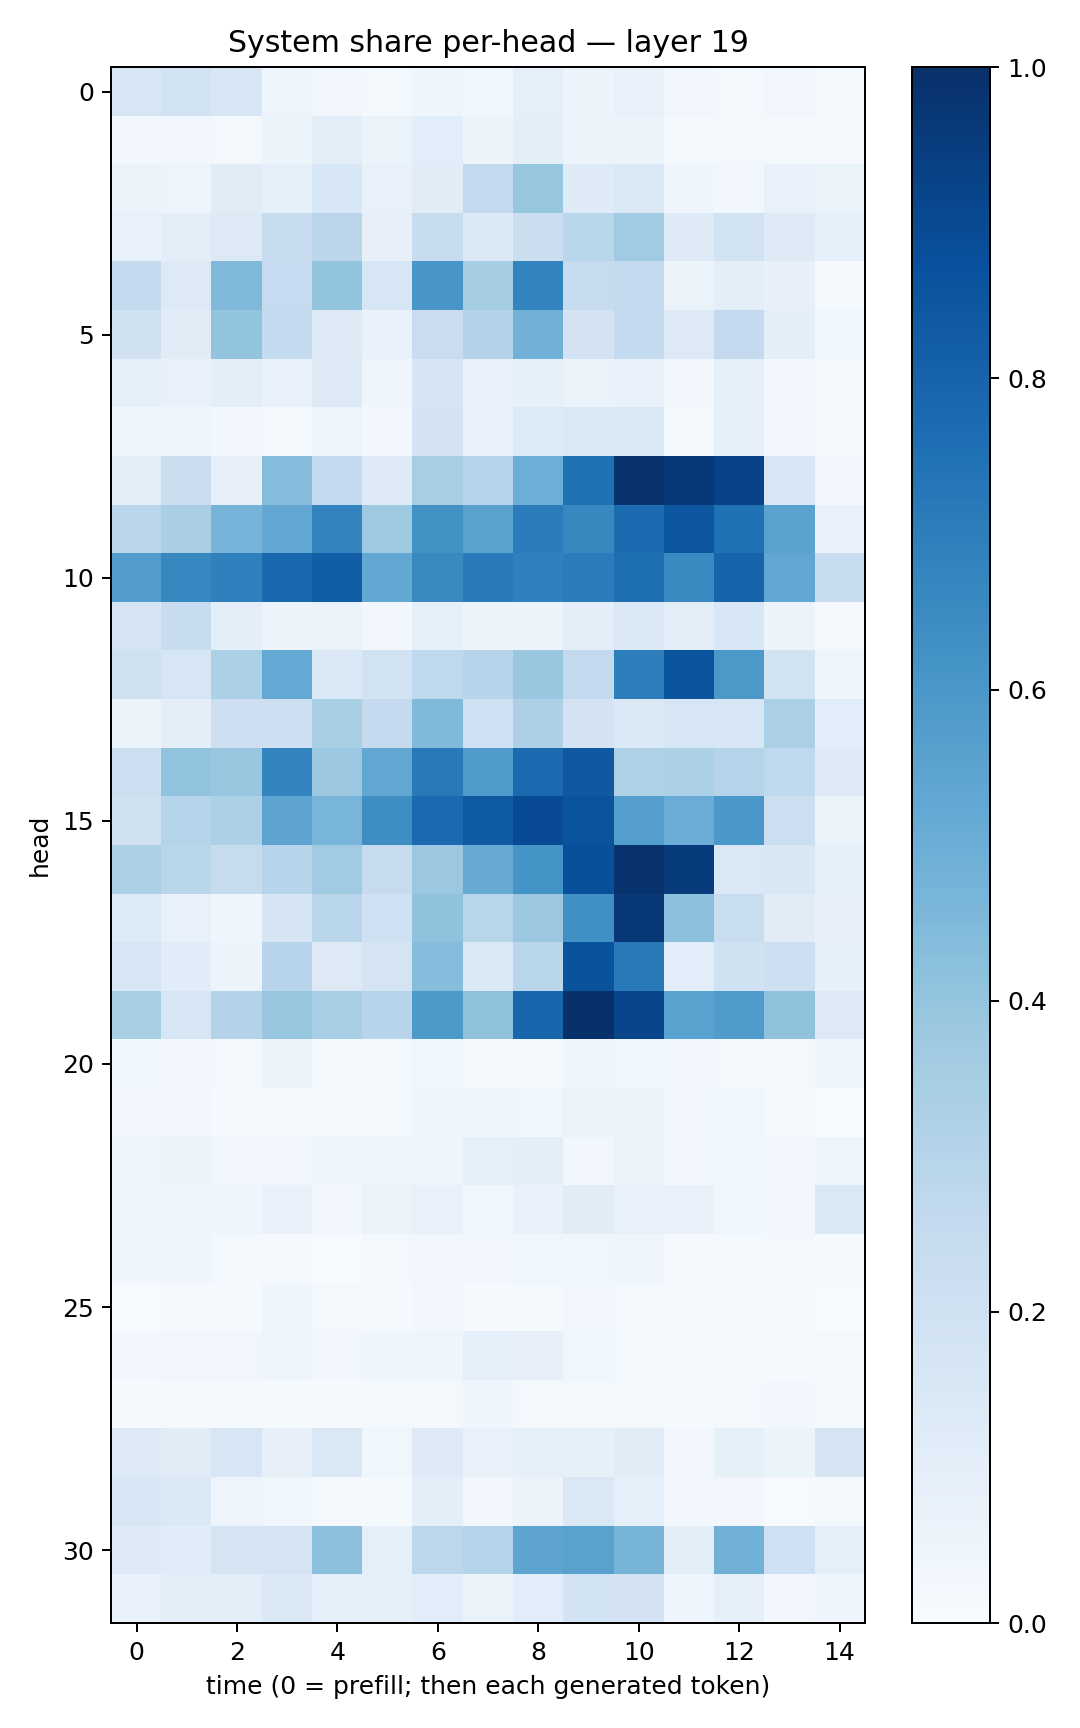

Source data for this figure (header and first rows):
0.15888314, 0.19386233, 0.16193895, 0.049207494, 0.030476121, 0.016950147, 0.046430234, 0.03675809, 0.09038208, 0.058418445, 0.07629681, 0.034416396, 0.015839946, 0.032337535, 0.016814515
0.02936, 0.02928, 0.02111, 0.05417, 0.1031, 0.06485, 0.1055, 0.05092, 0.09387, 0.05733, 0.05298, 0.01324, 0.0224, 0.0179, 0.01093
0.06521, 0.04742, 0.1112, 0.09338, 0.1545, 0.07422, 0.112, 0.2582, 0.3943, 0.1225, 0.141, 0.03911, 0.02678, 0.07558, 0.06317
0.07493, 0.1053, 0.1289, 0.2416, 0.2814, 0.07984, 0.2372, 0.1389, 0.2248, 0.2855, 0.3657, 0.1223, 0.1951, 0.1218, 0.0879
0.2566, 0.1277, 0.4453, 0.2467, 0.3995, 0.1613, 0.6027, 0.3539, 0.6791, 0.2458, 0.2552, 0.06583, 0.09733, 0.08182, 0.01235
0.1963, 0.1124, 0.4023, 0.2555, 0.1224, 0.06651, 0.2299, 0.3049, 0.4813, 0.1828, 0.2551, 0.1295, 0.251, 0.0984, 0.03568
0.0925, 0.07307, 0.1, 0.07279, 0.1271, 0.04247, 0.1659, 0.06904, 0.08587, 0.06599, 0.07738, 0.02886, 0.09317, 0.03202, 0.01331
0.0399, 0.04153, 0.02526, 0.01804, 0.05037, 0.02489, 0.1809, 0.07077, 0.1361, 0.1421, 0.142, 0.01915, 0.08728, 0.02412, 0.01415
0.09958, 0.2192, 0.08073, 0.4365, 0.2578, 0.1241, 0.3463, 0.2942, 0.4999, 0.7507, 0.9849, 0.9686, 0.9233, 0.1628, 0.03115
0.2843, 0.336, 0.4763, 0.5253, 0.678, 0.3724, 0.6217, 0.5528, 0.7054, 0.6639, 0.7696, 0.8545, 0.7512, 0.5501, 0.0702
0.5769, 0.6662, 0.6876, 0.7832, 0.8233, 0.5249, 0.6554, 0.7115, 0.6878, 0.7053, 0.7615, 0.6539, 0.7988, 0.5285, 0.2361
0.1747, 0.2349, 0.09705, 0.05628, 0.06628, 0.02968, 0.09027, 0.0572, 0.05244, 0.0951, 0.1484, 0.1054, 0.1542, 0.05256, 0.01669
0.1988, 0.1575, 0.3286, 0.5229, 0.1404, 0.1925, 0.2694, 0.3026, 0.3884, 0.2612, 0.6971, 0.8576, 0.594, 0.1897, 0.03919
0.06222, 0.09862, 0.2146, 0.2144, 0.3414, 0.2536, 0.4481, 0.2099, 0.3278, 0.1809, 0.1382, 0.1603, 0.1572, 0.3356, 0.1056
0.2177, 0.4029, 0.3911, 0.6722, 0.3802, 0.5281, 0.7156, 0.5833, 0.7752, 0.8418, 0.322, 0.3316, 0.3044, 0.2676, 0.1315
0.1981, 0.3011, 0.33, 0.5438, 0.4673, 0.6383, 0.7744, 0.8355, 0.8922, 0.8613, 0.5695, 0.504, 0.5987, 0.2154, 0.06493
0.3291, 0.2919, 0.2438, 0.2958, 0.3656, 0.245, 0.3794, 0.5137, 0.6159, 0.8771, 0.9873, 0.9533, 0.1475, 0.1522, 0.08439
0.1362, 0.07708, 0.04497, 0.1644, 0.2855, 0.2019, 0.4086, 0.2923, 0.3821, 0.6318, 0.965, 0.4177, 0.234, 0.1095, 0.08045
0.1611, 0.1157, 0.05582, 0.295, 0.1267, 0.1731, 0.4309, 0.1378, 0.286, 0.8657, 0.7179, 0.1064, 0.1965, 0.2143, 0.08289
0.343, 0.1631, 0.3068, 0.3886, 0.3461, 0.2963, 0.5931, 0.4111, 0.7896, 0.9968, 0.915, 0.5523, 0.5845, 0.4091, 0.1317
0.03656, 0.02663, 0.01688, 0.05808, 0.02321, 0.02085, 0.0368, 0.02282, 0.0205, 0.04203, 0.03829, 0.02743, 0.01592, 0.021, 0.04251
0.02558, 0.02546, 0.01392, 0.01996, 0.01236, 0.01709, 0.0416, 0.04613, 0.03644, 0.06322, 0.05952, 0.02441, 0.03906, 0.01906, 0.003867
0.04174, 0.06082, 0.03195, 0.03396, 0.0396, 0.04639, 0.04313, 0.08451, 0.09624, 0.02995, 0.06443, 0.0328, 0.036, 0.0274, 0.05062
0.04696, 0.04371, 0.04164, 0.06789, 0.02943, 0.06313, 0.0757, 0.03776, 0.06683, 0.1107, 0.07642, 0.07204, 0.03648, 0.02486, 0.1432
0.0441, 0.04564, 0.02108, 0.01014, 0.007173, 0.01944, 0.03067, 0.02735, 0.0372, 0.03828, 0.04561, 0.01153, 0.0156, 0.01792, 0.008834
0.007064, 0.009321, 0.008713, 0.04361, 0.01629, 0.01079, 0.03105, 0.01339, 0.0134, 0.0249, 0.01712, 0.01498, 0.0172, 0.009387, 0.007041
0.0288, 0.03409, 0.03403, 0.04765, 0.02538, 0.03965, 0.04676, 0.08715, 0.08159, 0.03611, 0.01901, 0.0145, 0.01085, 0.01244, 0.01579
0.01242, 0.01387, 0.009945, 0.01218, 0.01119, 0.02113, 0.02214, 0.04375, 0.02328, 0.01992, 0.0201, 0.009604, 0.01662, 0.0261, 0.01241
0.1323, 0.1099, 0.1588, 0.0811, 0.1427, 0.03849, 0.1219, 0.07295, 0.08835, 0.08541, 0.1112, 0.02516, 0.08412, 0.05224, 0.1764
0.1604, 0.1369, 0.05076, 0.03605, 0.01949, 0.01408, 0.09992, 0.03457, 0.05779, 0.1453, 0.09207, 0.02615, 0.03209, 0.006533, 0.01777
0.1298, 0.1155, 0.176, 0.1755, 0.4152, 0.09149, 0.2811, 0.3011, 0.5417, 0.553, 0.4705, 0.1042, 0.4807, 0.2107, 0.09084
0.07701, 0.09927, 0.09927, 0.146, 0.09138, 0.08227, 0.1058, 0.06307, 0.1082, 0.1849, 0.183, 0.03927, 0.08803, 0.02513, 0.04228
